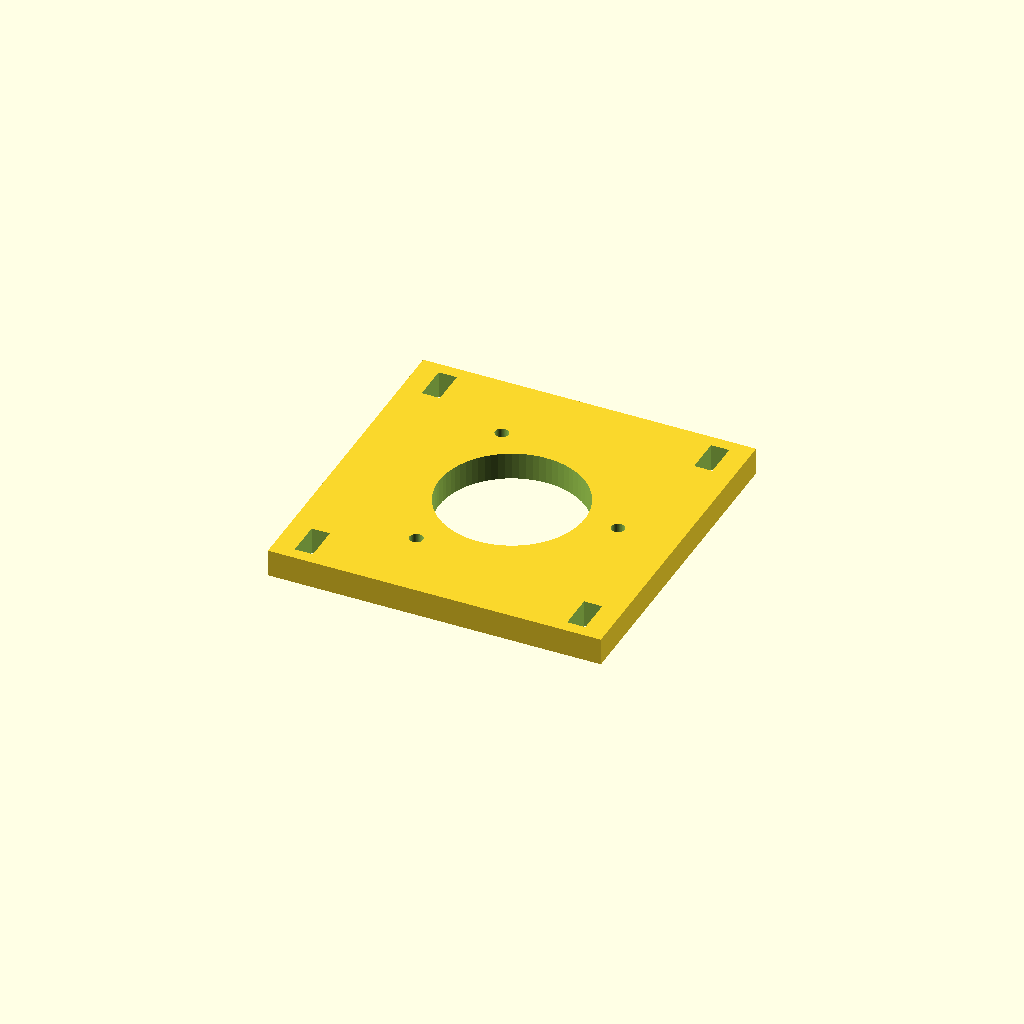
Cell 1: rendered with the file's own defaults.
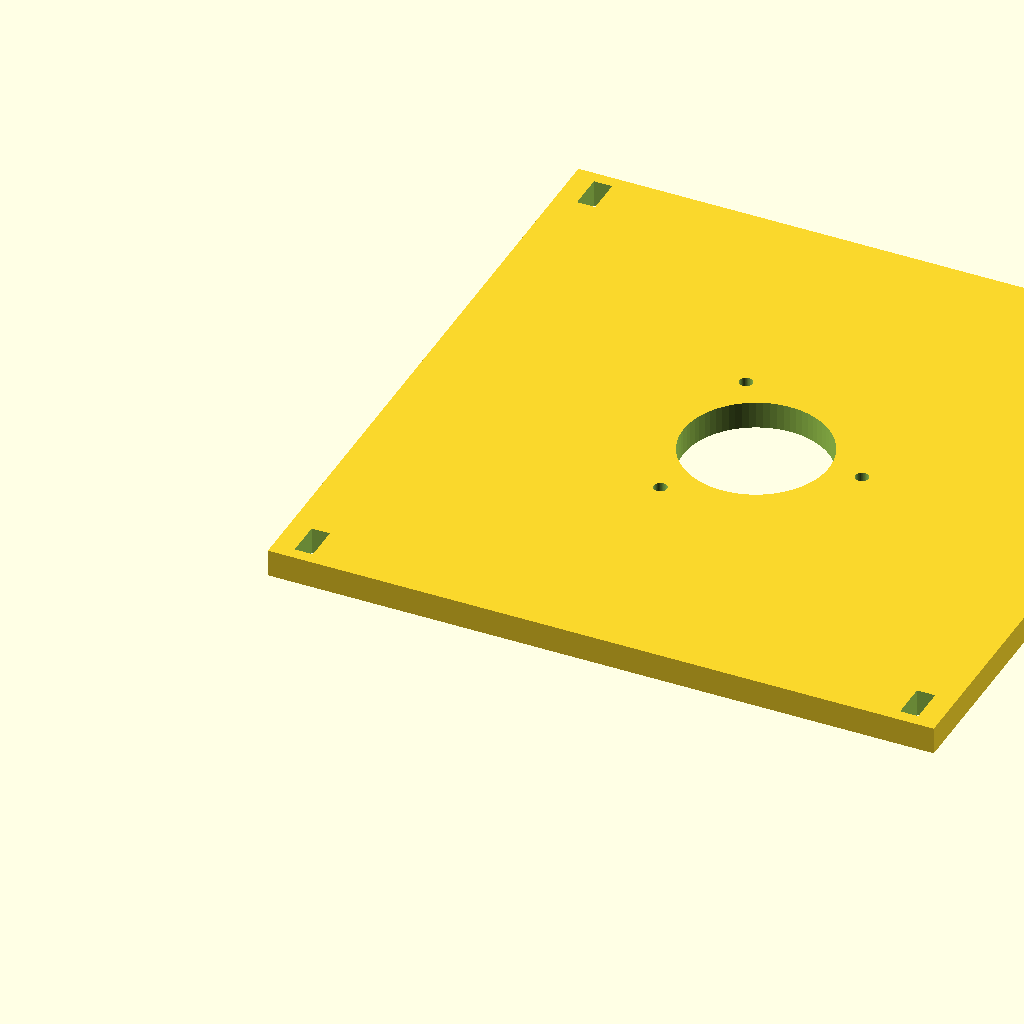
Cell 2: plate_size = 220 (everything else at default).
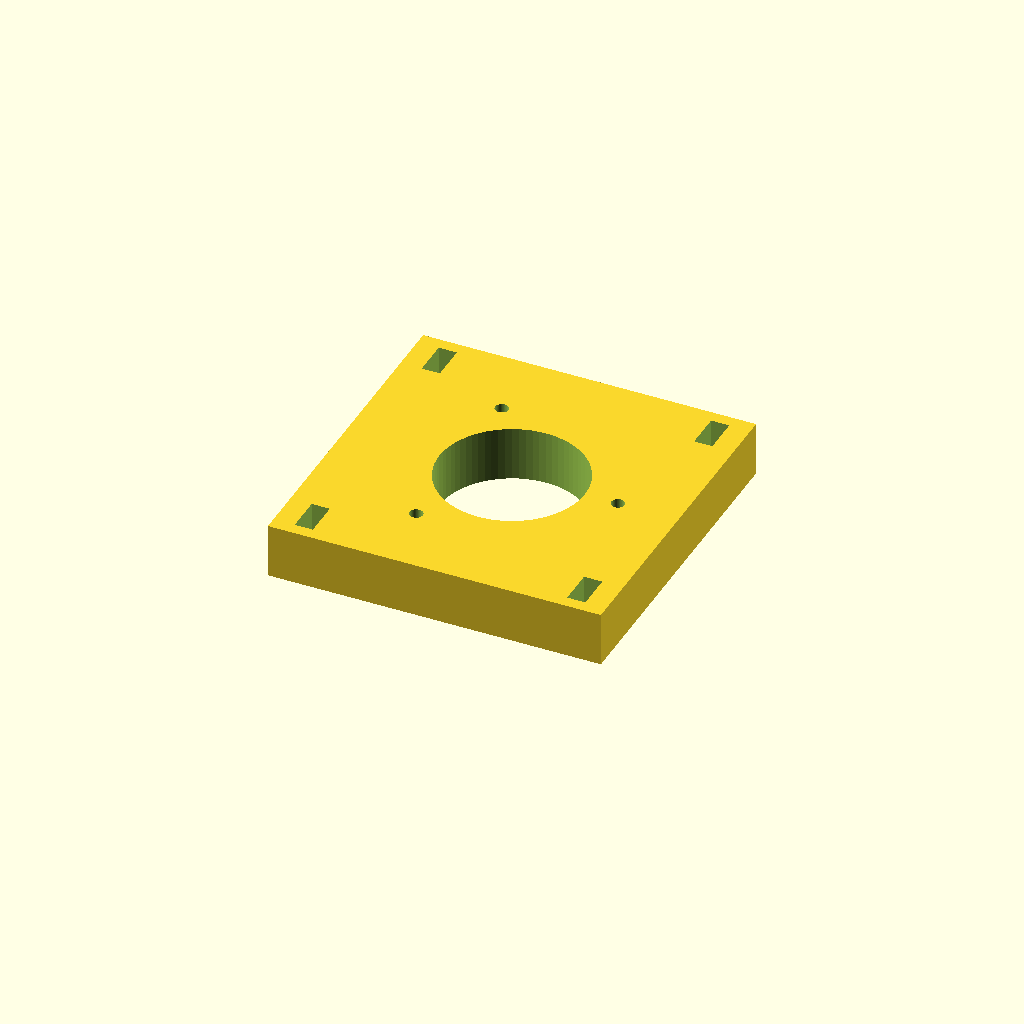
Cell 3: the same model with plate_thick = 18.
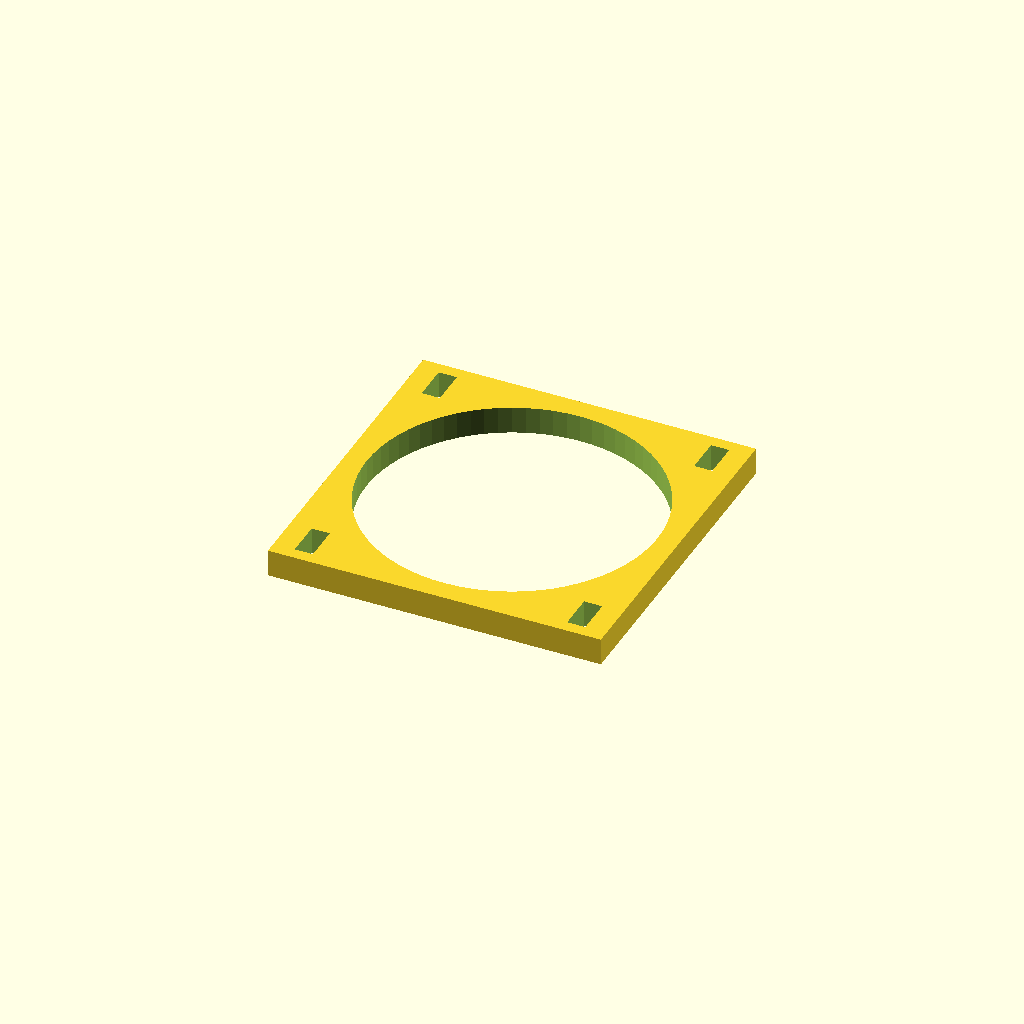
Cell 4: the same model with motor_bore_d = 96.
One fixed orthographic camera (rotation 55°, 0°, 25°; colour scheme Cornfield) for every cell.
Source of the model, automower-440iq-cutting-frame/frame_599318201.scad:
// Husqvarna Automower 440 iQ / P16 platform cutting-module motor housing frame
// OEM: 599 31 82-01 (599318201) — IPL ref 15 on 405X/415X/440 iQ blade motor diagram
//
// Packaging reference (retailer data): ~110 x 110 x 9 mm, 25 g
// Calibrate all dimensions against your OEM part before printing for fit.

$fn = 72;

// --- Plate envelope (mm) ---
plate_size   = 110;
plate_thick  = 9;

// --- Central motor bore ---
motor_bore_d = 48;

// --- Blade-disc screw pattern (3x M4, 590 50 87-01) ---
disc_screw_count = 3;
disc_screw_pcd   = 35;
disc_screw_d     = 4.4;   // clearance for M4

// --- Corner mounting slots (adjust to match your chassis) ---
corner_slot_len = 12;
corner_slot_w   = 6;
corner_inset    = 10;

// --- Optional modification pads (set true to add mounting ears) ---
enable_mod_ears = false;
mod_ear_w       = 20;
mod_ear_h       = 8;
mod_ear_thick   = 3;

module corner_slots() {
    inset = corner_inset;
    for (xy = [
        [ inset,  inset],
        [ inset,  plate_size - inset],
        [ plate_size - inset, inset],
        [ plate_size - inset, plate_size - inset]
    ]) {
        translate([xy[0] - corner_slot_w/2, xy[1] - corner_slot_len/2, -0.1])
            cube([corner_slot_w, corner_slot_len, plate_thick + 0.2]);
    }
}

module disc_screw_holes() {
    for (i = [0 : disc_screw_count - 1]) {
        rotate([0, 0, i * 360 / disc_screw_count])
            translate([disc_screw_pcd, 0, -0.1])
                cylinder(h = plate_thick + 0.2, d = disc_screw_d);
    }
}

module mod_ears() {
    if (enable_mod_ears) {
        for (x = [0, plate_size - mod_ear_w])
            translate([x, plate_size/2 - mod_ear_h/2, plate_thick])
                cube([mod_ear_w, mod_ear_h, mod_ear_thick]);
    }
}

difference() {
    union() {
        cube([plate_size, plate_size, plate_thick]);
        mod_ears();
    }
    translate([plate_size/2, plate_size/2, -0.1])
        cylinder(h = plate_thick + 0.2, d = motor_bore_d);
    translate([plate_size/2, plate_size/2, 0])
        disc_screw_holes();
    corner_slots();
}
Customizer parameters (derived from the source; name, type, default, range or options):
plate_size: number, default 110
plate_thick: number, default 9
motor_bore_d: number, default 48
disc_screw_count: number, default 3
disc_screw_pcd: number, default 35
disc_screw_d: number, default 4.4
corner_slot_len: number, default 12
corner_slot_w: number, default 6
corner_inset: number, default 10
enable_mod_ears: bool, default false
mod_ear_w: number, default 20
mod_ear_h: number, default 8
mod_ear_thick: number, default 3
